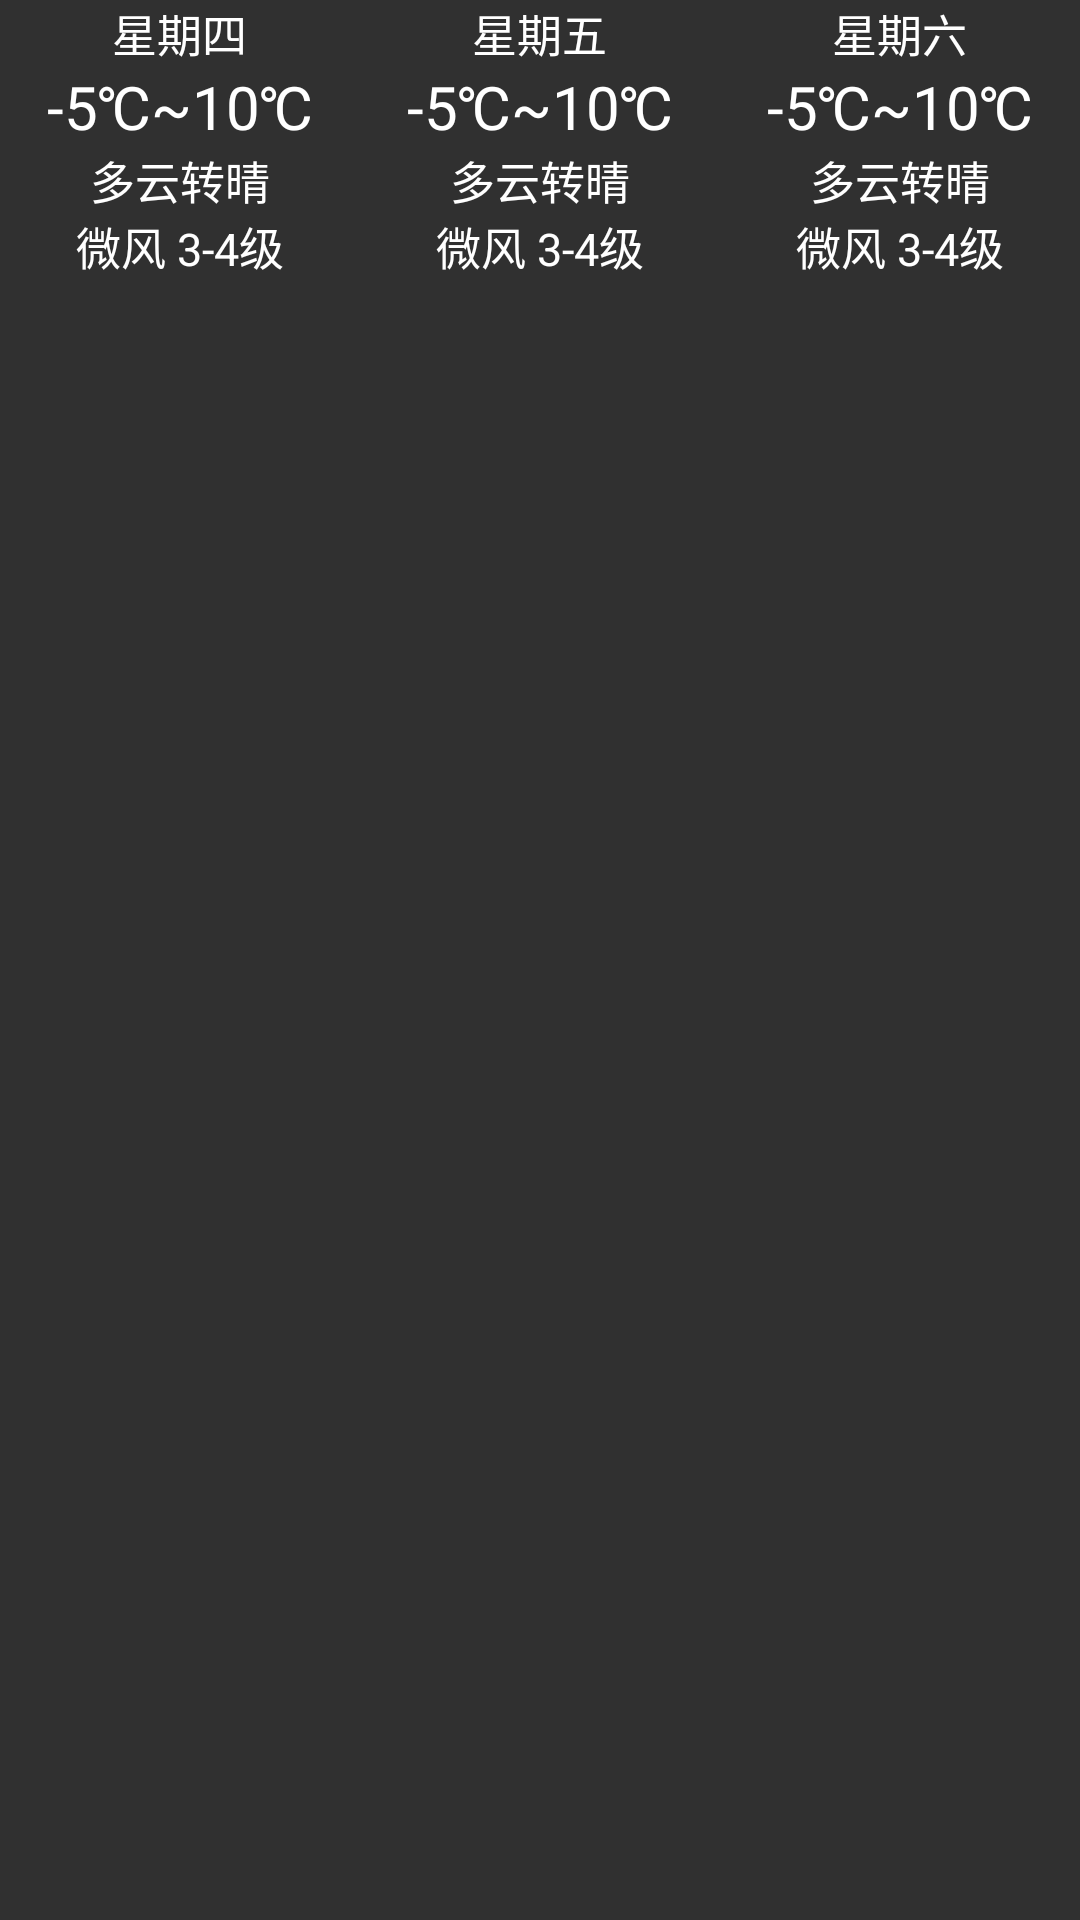

Reconstruct the res/layout file that produces this screen, plus the resources it refers to.
<!-- AndroidManifest.xml: application theme AppTheme -->
<!-- res/layout/forecast1.xml -->
<?xml version="1.0" encoding="utf-8"?>
<LinearLayout xmlns:android="http://schemas.android.com/apk/res/android"
    android:layout_width="fill_parent"
    android:layout_height="fill_parent"
    android:orientation="horizontal">

    <LinearLayout
        android:layout_width="wrap_content"
        android:layout_height="wrap_content"
        android:layout_weight="1"
        android:layout_gravity="center_horizontal"
        android:orientation="vertical"
        android:gravity="center">

        <TextView
            android:layout_width="wrap_content"
            android:layout_height="wrap_content"
            android:text="星期四"
            android:textColor="#ffffff"
            android:textSize="15sp" />

        <ImageView
            android:layout_width="wrap_content"
            android:layout_height="wrap_content"
            android:src="@drawable/biz_plugin_weather_yin" />

        <TextView
            android:layout_width="wrap_content"
            android:layout_height="wrap_content"
            android:text="-5℃~10℃"
            android:textColor="#ffffff"
            android:textSize="20sp" />

        <TextView
            android:layout_width="wrap_content"
            android:layout_height="wrap_content"
            android:text="多云转晴"
            android:textColor="#ffffff"
            android:textSize="15sp" />

        <TextView
            android:layout_width="wrap_content"
            android:layout_height="wrap_content"
            android:text="微风 3-4级"
            android:textColor="#ffffff"
            android:textSize="15sp" />
    </LinearLayout>

    <LinearLayout
        android:layout_width="wrap_content"
        android:layout_height="wrap_content"
        android:layout_weight="1"
        android:layout_gravity="center_horizontal"
        android:orientation="vertical"
        android:gravity="center">

        <TextView
            android:layout_width="wrap_content"
            android:layout_height="wrap_content"
            android:text="星期五"
            android:textColor="#ffffff"
            android:textSize="15sp" />

        <ImageView
            android:layout_width="wrap_content"
            android:layout_height="wrap_content"
            android:src="@drawable/biz_plugin_weather_dayu" />

        <TextView
            android:layout_width="wrap_content"
            android:layout_height="wrap_content"
            android:text="-5℃~10℃"
            android:textColor="#ffffff"
            android:textSize="20sp" />

        <TextView
            android:layout_width="wrap_content"
            android:layout_height="wrap_content"
            android:text="多云转晴"
            android:textColor="#ffffff"
            android:textSize="15sp" />

        <TextView
            android:layout_width="wrap_content"
            android:layout_height="wrap_content"
            android:text="微风 3-4级"
            android:textColor="#ffffff"
            android:textSize="15sp" />
    </LinearLayout>

    <LinearLayout
        android:layout_width="wrap_content"
        android:layout_height="wrap_content"
        android:layout_weight="1"
        android:layout_gravity="center_horizontal"
        android:orientation="vertical"
        android:gravity="center">

        <TextView
            android:layout_width="wrap_content"
            android:layout_height="wrap_content"
            android:text="星期六"
            android:textColor="#ffffff"
            android:textSize="15sp" />

        <ImageView
            android:layout_width="wrap_content"
            android:layout_height="wrap_content"
            android:src="@drawable/biz_plugin_weather_dayu" />

        <TextView
            android:layout_width="wrap_content"
            android:layout_height="wrap_content"
            android:text="-5℃~10℃"
            android:textColor="#ffffff"
            android:textSize="20sp" />

        <TextView
            android:layout_width="wrap_content"
            android:layout_height="wrap_content"
            android:text="多云转晴"
            android:textColor="#ffffff"
            android:textSize="15sp" />

        <TextView
            android:layout_width="wrap_content"
            android:layout_height="wrap_content"
            android:text="微风 3-4级"
            android:textColor="#ffffff"
            android:textSize="15sp" />
    </LinearLayout>
</LinearLayout>
<!-- resources referenced by this layout -->
<resources>
  <style name="AppTheme" parent="Theme.AppCompat.NoActionBar">
          
      </style>
</resources>
